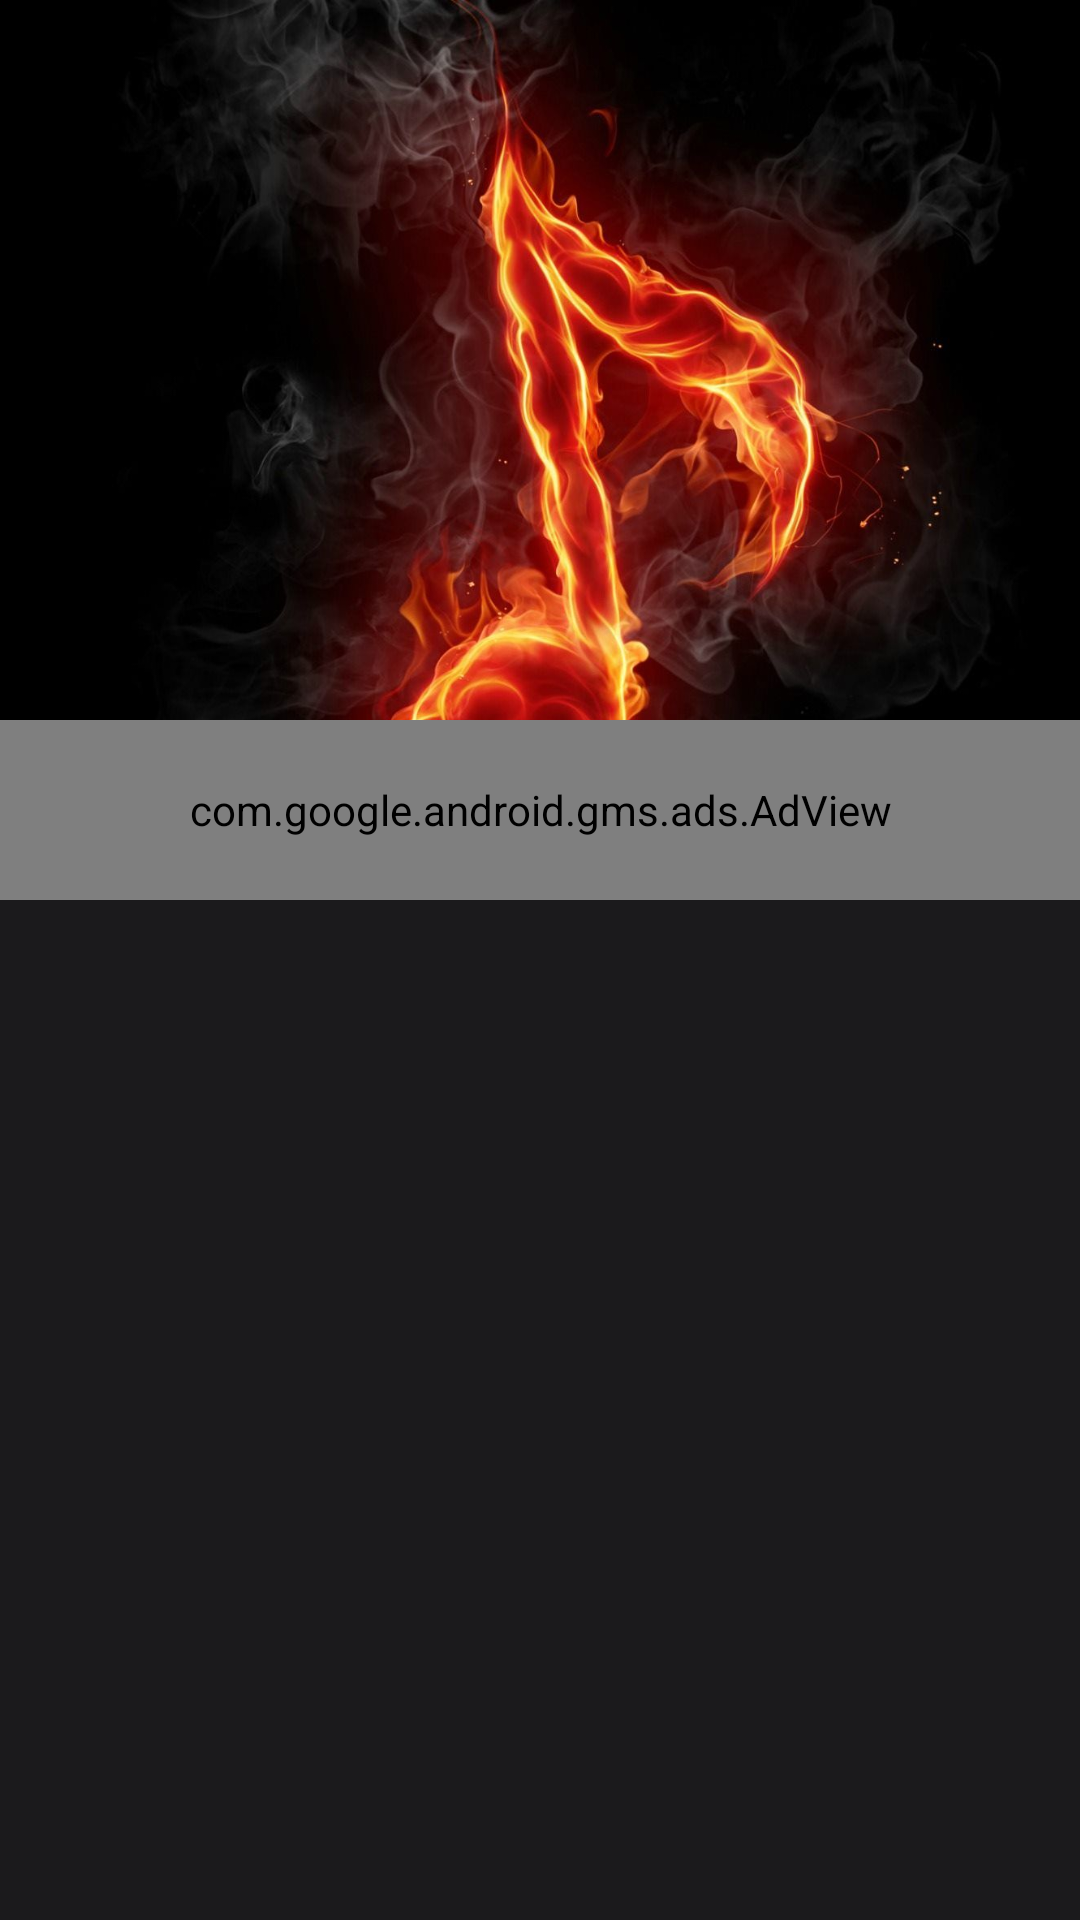

Reconstruct the res/layout file that produces this screen, plus the resources it refers to.
<!-- AndroidManifest.xml: application theme AppTheme -->
<!-- res/layout/activity_album_details.xml -->
<?xml version="1.0" encoding="utf-8"?>
<RelativeLayout xmlns:android="http://schemas.android.com/apk/res/android"
    xmlns:app="http://schemas.android.com/apk/res-auto"
    xmlns:tools="http://schemas.android.com/tools"
    android:layout_width="match_parent"
    android:layout_height="match_parent"
    android:background="@color/colorPrimary"
    tools:context=".AlbumDetails">


    <ImageView
        android:layout_width="match_parent"
        android:layout_height="300dp"
        android:id="@+id/AlbPic"
        android:src="@drawable/opt3"
        android:scaleType="centerCrop"
        />





    <ImageView
        android:layout_width="match_parent"
        android:layout_height="300dp"
        android:id="@+id/gradient"
        android:src="@drawable/gradient"
        android:scaleType="centerCrop"
        />

    <com.google.android.gms.ads.AdView
    android:id="@+id/adView"
    android:layout_width="match_parent"
    android:layout_height="60dp"
    android:layout_above="@+id/recyclerAlbum"
    android:gravity="center"
    app:adSize="BANNER"
    app:adUnitId="ca-app-pub-3471834375937115/7697929649">
   </com.google.android.gms.ads.AdView>

    <androidx.recyclerview.widget.RecyclerView
        android:layout_width="match_parent"
        android:layout_height="match_parent"
        android:id="@+id/recyclerAlbum"
        android:layout_below="@+id/AlbPic"
        />



</RelativeLayout>
<!-- resources referenced by this layout -->
<resources>
  <color name="colorPrimary">#1B1A1C</color>
  <!-- drawable opt3: jpg bitmap (drawable, 113383 bytes) -->
  <style name="AppTheme" parent="Theme.AppCompat.Light.DarkActionBar">
          
          <item name="colorPrimary">@color/colorPrimary</item>
          <item name="colorPrimaryDark">@color/colorPrimaryDark</item>
          <item name="colorAccent">@color/colorAccent</item>
      </style>
  <color name="colorPrimaryDark">#151515</color>
  <color name="colorAccent">#F44336</color>
</resources>
